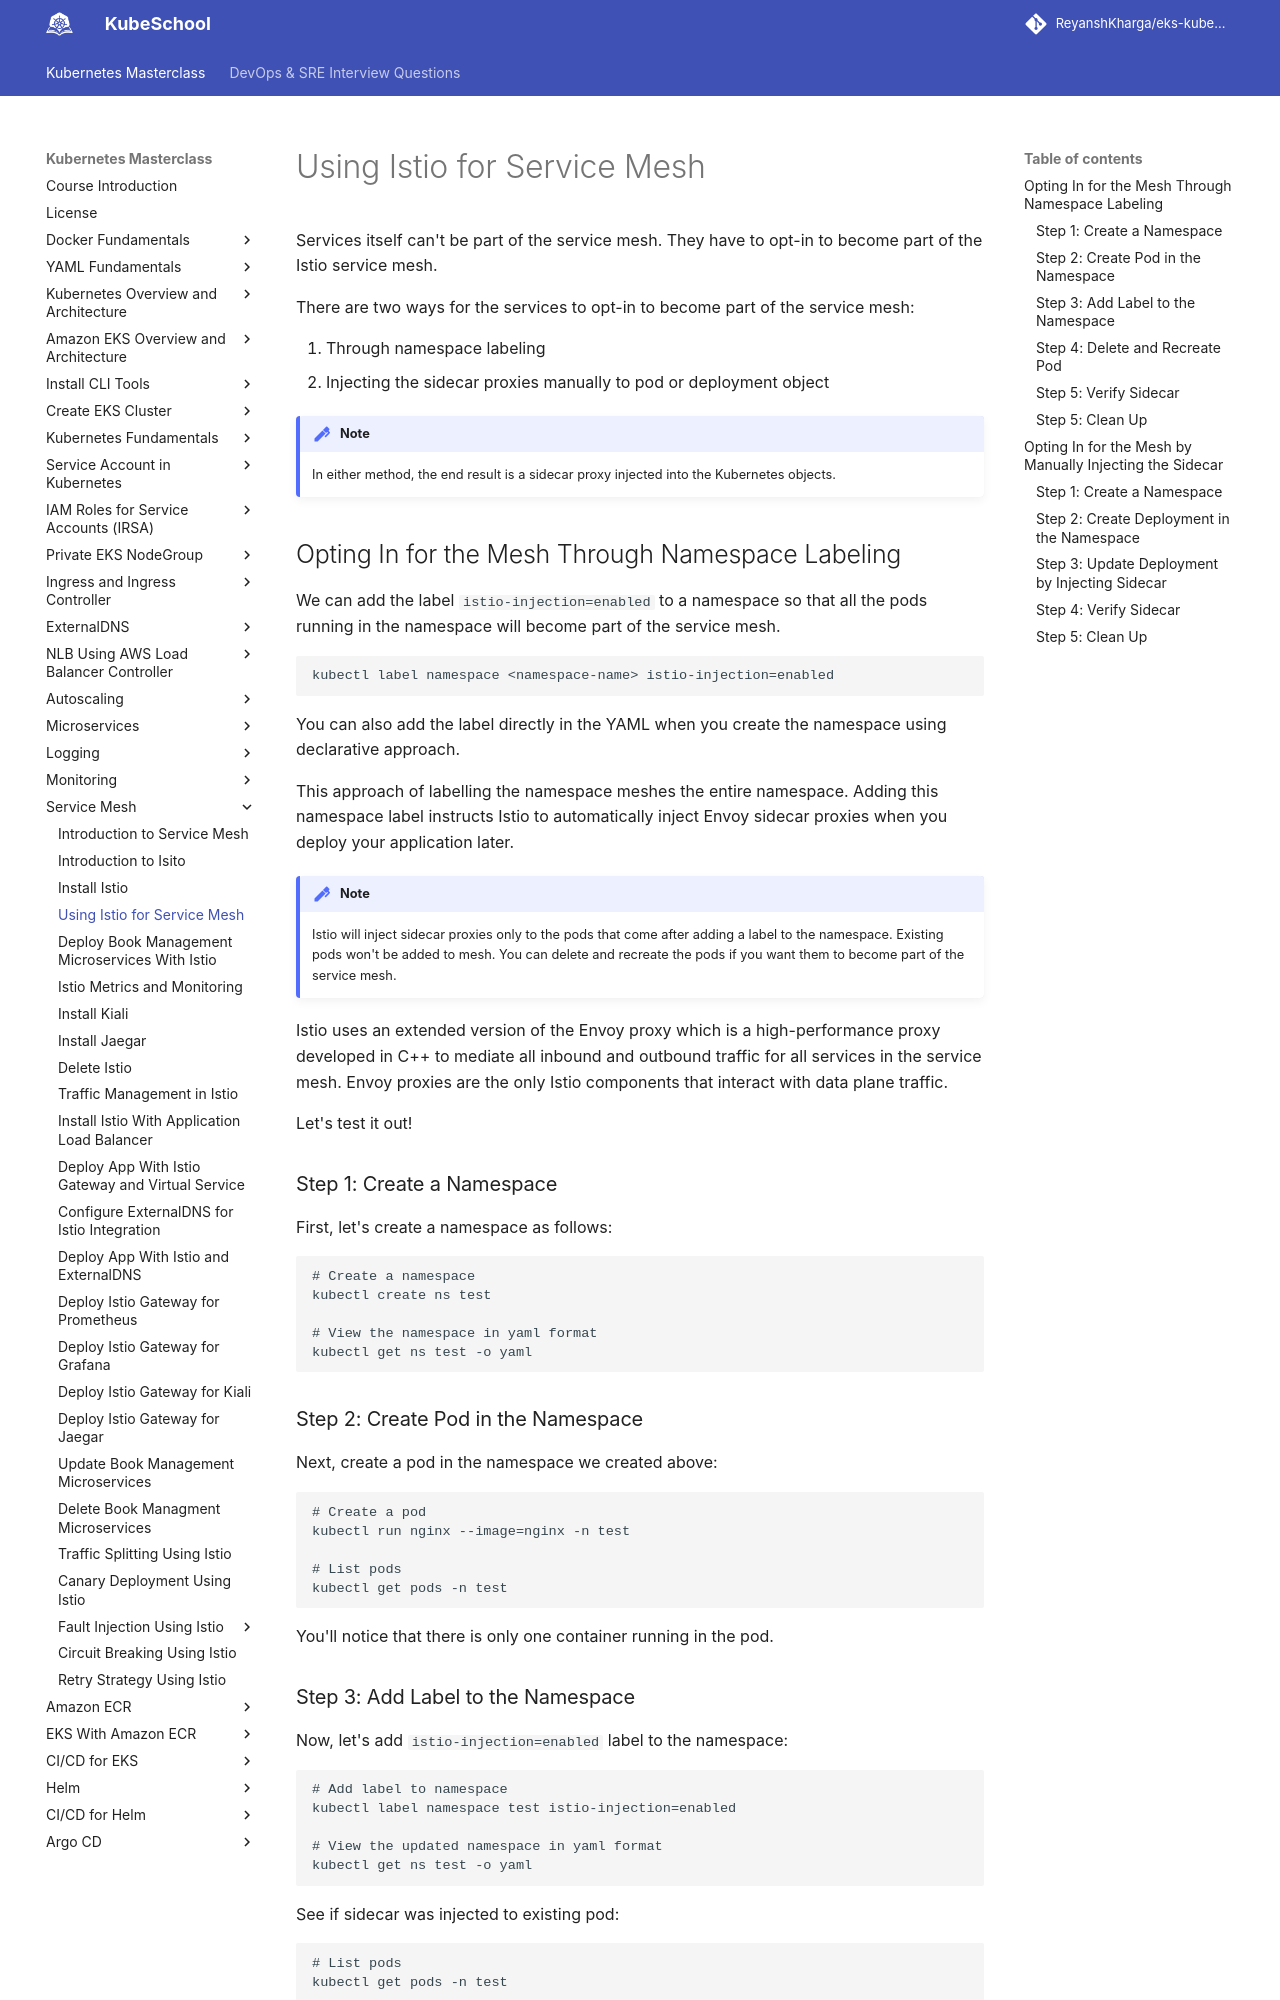

repository: ReyanshKharga/kloudkoncepts · page: kubernetes-on-eks/service-mesh/using-istio-for-service-mesh/index.html · generator: mkdocs

---
description: Discover how services can opt-in to be part of the Istio service mesh. Explore two simple methods — namespace labeling and manual sidecar proxy injection — to seamlessly integrate services into Kubernetes objects within the service mesh environment.
---

# Using Istio for Service Mesh

Services itself can't be part of the service mesh. They have to opt-in to become part of the Istio service mesh.

There are two ways for the services to opt-in to become part of the service mesh:

1. Through namespace labeling
2. Injecting the sidecar proxies manually to pod or deployment object

!!! note
    In either method, the end result is a sidecar proxy injected into the Kubernetes objects.


## Opting In for the Mesh Through Namespace Labeling

We can add the label `istio-injection=enabled` to a namespace so that all the pods running in the namespace will become part of the service mesh.

```
kubectl label namespace <namespace-name> istio-injection=enabled
```

You can also add the label directly in the YAML when you create the namespace using declarative approach.

This approach of labelling the namespace meshes the entire namespace. Adding this namespace label instructs Istio to automatically inject Envoy sidecar proxies when you deploy your application later.

!!! note
    Istio will inject sidecar proxies only to the pods that come after adding a label to the namespace. Existing pods won't be added to mesh. You can delete and recreate the pods if you want them to become part of the service mesh.

Istio uses an extended version of the Envoy proxy which is a high-performance proxy developed in C++ to mediate all inbound and outbound traffic for all services in the service mesh. Envoy proxies are the only Istio components that interact with data plane traffic.

Let's test it out!

### Step 1: Create a Namespace

First, let's create a namespace as follows:

```
# Create a namespace
kubectl create ns test

# View the namespace in yaml format
kubectl get ns test -o yaml
```

### Step 2: Create Pod in the Namespace

Next, create a pod in the namespace we created above:

```
# Create a pod
kubectl run nginx --image=nginx -n test

# List pods
kubectl get pods -n test
```

You'll notice that there is only one container running in the pod.
